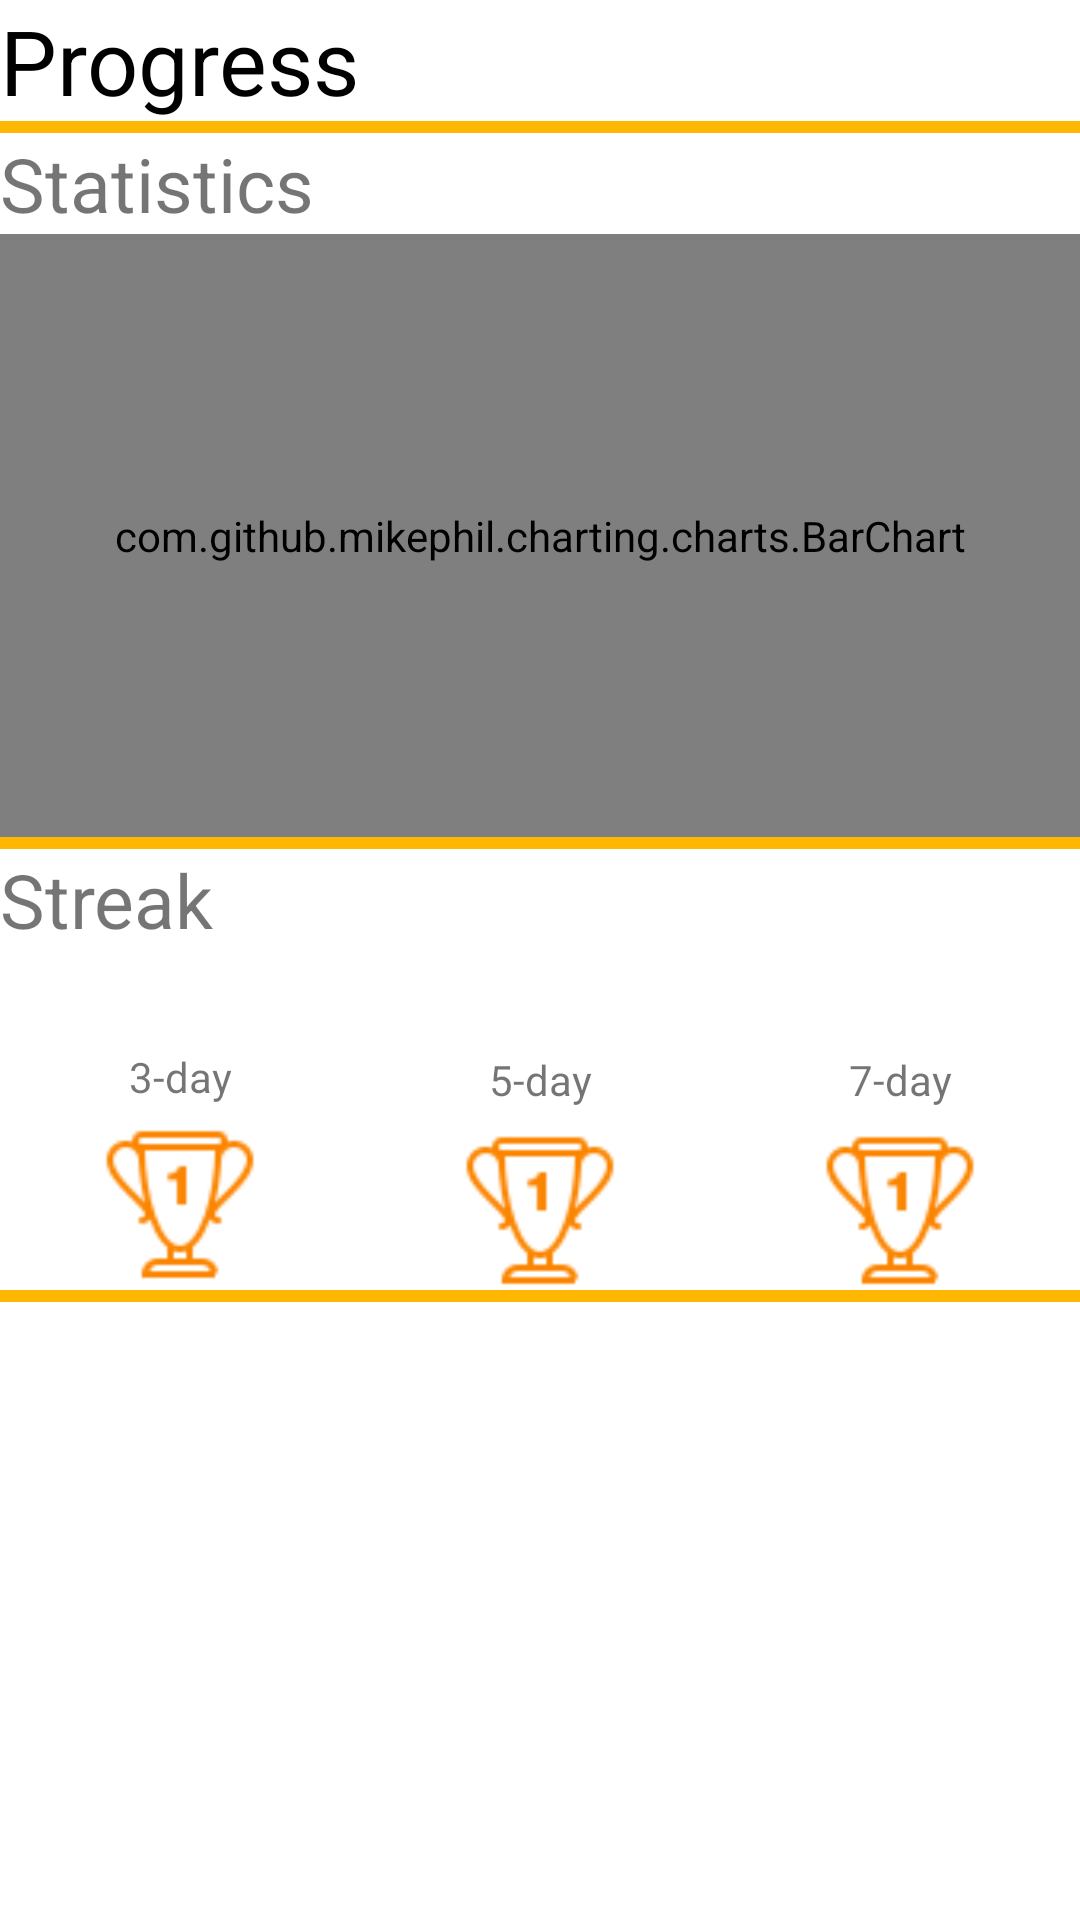

Write the Android layout XML for this screen, with the resource values it uses.
<!-- AndroidManifest.xml: application theme Theme.Group26 -->
<!-- res/layout/activity_progress.xml -->
<LinearLayout
    xmlns:android="http://schemas.android.com/apk/res/android"
    android:layout_width="match_parent"
    android:layout_height="match_parent"
    android:orientation="vertical"
    android:layout_marginLeft="10dp"
    android:layout_marginRight="10dp">

    <LinearLayout
        android:layout_width="match_parent"
        android:layout_height="wrap_content"
        android:orientation="vertical">

        <TextView
            android:id="@+id/appName"
            android:layout_width="wrap_content"
            android:layout_height="wrap_content"
            android:text="Progress"
            android:textColor="#000000"
            android:textSize="30sp" />

        <View
            android:layout_width="match_parent"
            android:layout_height="4dp"
            android:background="@color/custom_color_4" />

    </LinearLayout>

    <LinearLayout
        android:layout_width="match_parent"
        android:layout_height="wrap_content"
        android:orientation="horizontal">

        <TextView
            android:id="@+id/textView2"
            android:layout_width="wrap_content"
            android:layout_height="wrap_content"
            android:layout_weight="1"
            android:text="Statistics"
            android:textSize="25sp"/>
    </LinearLayout>

    <LinearLayout
        android:layout_width="match_parent"
        android:layout_height="201dp"
        android:orientation="vertical">

        <com.github.mikephil.charting.charts.BarChart
            android:id="@+id/barChart"
            android:layout_width="match_parent"
            android:layout_height="match_parent" />

    </LinearLayout>

    <LinearLayout
        android:layout_width="match_parent"
        android:layout_height="wrap_content"
        android:orientation="vertical">

        <View
            android:layout_width="match_parent"
            android:layout_height="4dp"
            android:background="@color/custom_color_4" />

        <TextView
            android:id="@+id/textView"
            android:layout_width="wrap_content"
            android:layout_height="60dp"
            android:layout_weight="1"
            android:text="Streak"
            android:textSize="25sp" />
    </LinearLayout>

    <LinearLayout
        android:layout_width="match_parent"
        android:layout_height="wrap_content"
        android:orientation="horizontal">

        <LinearLayout
            android:layout_width="0dp"
            android:layout_height="wrap_content"
            android:layout_weight="1"
            android:orientation="vertical">

            <TextView
                android:id="@+id/textView3"
                android:layout_width="match_parent"
                android:layout_height="32dp"
                android:gravity="center"
                android:text="3-day" />

            <ImageView
                android:id="@+id/imageView2"
                android:layout_width="match_parent"
                android:layout_height="53dp"
                android:src="@drawable/trophy_icon" />
        </LinearLayout>

        <LinearLayout
            android:layout_width="0dp"
            android:layout_height="wrap_content"
            android:layout_weight="1"
            android:orientation="vertical">

            <TextView
                android:id="@+id/textView4"
                android:layout_width="match_parent"
                android:layout_height="34dp"
                android:gravity="center"
                android:text="5-day" />

            <ImageView
                android:id="@+id/imageView3"
                android:layout_width="match_parent"
                android:layout_height="53dp"
                android:src="@drawable/trophy_icon" />
        </LinearLayout>

        <LinearLayout
            android:layout_width="0dp"
            android:layout_height="wrap_content"
            android:layout_weight="1"
            android:orientation="vertical">

            <TextView
                android:id="@+id/textView5"
                android:layout_width="match_parent"
                android:layout_height="34dp"
                android:gravity="center"
                android:text="7-day" />

            <ImageView
                android:id="@+id/imageView4"
                android:layout_width="match_parent"
                android:layout_height="53dp"
                android:src="@drawable/trophy_icon" />

        </LinearLayout>

    </LinearLayout>

    <LinearLayout
        android:layout_width="match_parent"
        android:layout_height="wrap_content"
        android:layout_weight="1"
        android:orientation="horizontal">

        <View
            android:layout_width="match_parent"
            android:layout_height="4dp"
            android:background="@color/custom_color_4" />

    </LinearLayout>

</LinearLayout>
<!-- resources referenced by this layout -->
<resources>
  <color name="custom_color_4">#ffb703</color>
  <!-- drawable trophy_icon: png bitmap (drawable, 1328 bytes) -->
  <style name="Theme.Group26" parent="Theme.MaterialComponents.DayNight.DarkActionBar">
          
          <item name="colorPrimary">@color/purple_500</item>
          <item name="colorPrimaryVariant">@color/purple_700</item>
          <item name="colorOnPrimary">@color/white</item>
          
          <item name="colorSecondary">@color/teal_200</item>
          <item name="colorSecondaryVariant">@color/teal_700</item>
          <item name="colorOnSecondary">@color/black</item>
          
          <item name="android:statusBarColor">?attr/colorPrimaryVariant</item>
          
      </style>
  <color name="purple_500">#FF6200EE</color>
  <color name="purple_700">#FF3700B3</color>
  <color name="white">#FFFFFFFF</color>
  <color name="teal_200">#FF03DAC5</color>
  <color name="teal_700">#FF018786</color>
  <color name="black">#FF000000</color>
</resources>
